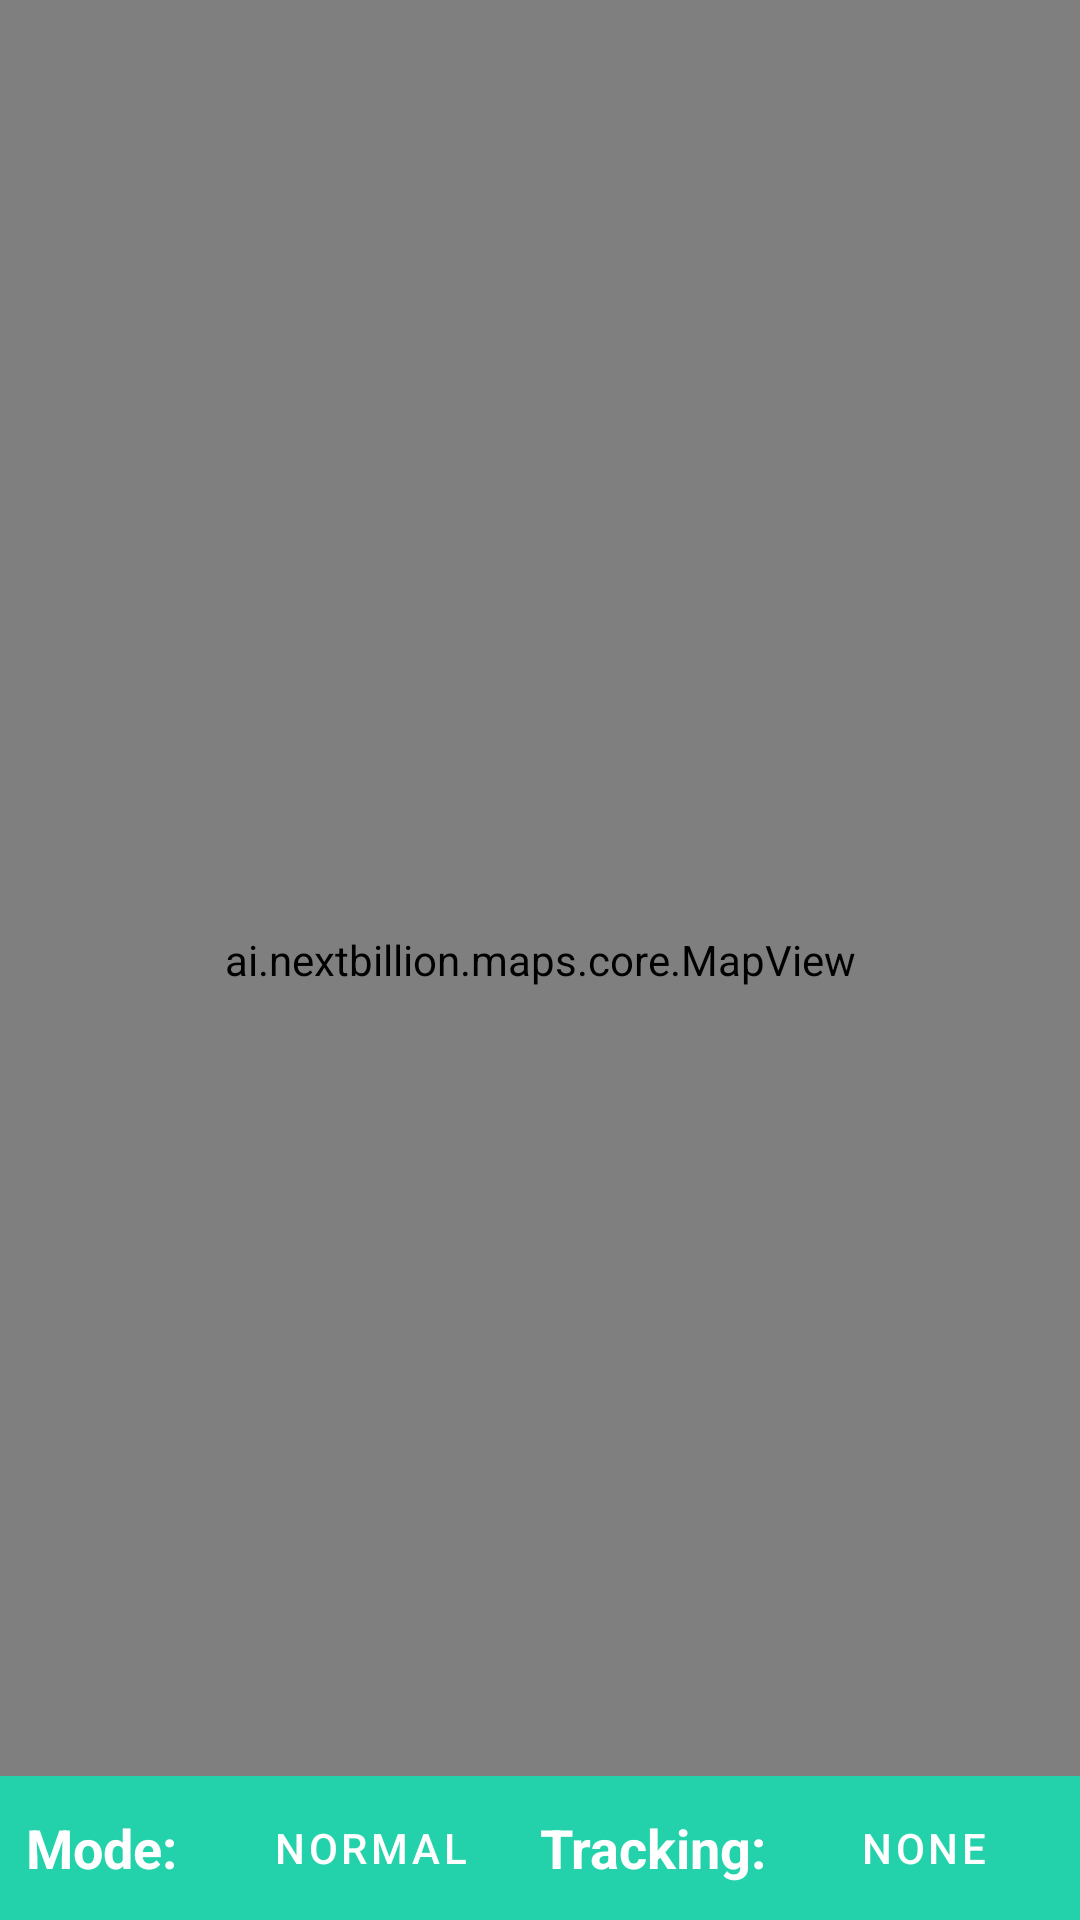

Produce the Android XML layout that renders to this screen, including the resource entries it uses.
<!-- AndroidManifest.xml: activity theme Theme.NBMapsDemoApp.ActionBar -->
<!-- res/layout/activity_location_modes.xml -->
<?xml version="1.0" encoding="utf-8"?>
<androidx.constraintlayout.widget.ConstraintLayout xmlns:android="http://schemas.android.com/apk/res/android"
    xmlns:app="http://schemas.android.com/apk/res-auto"
    xmlns:tools="http://schemas.android.com/tools"
    android:layout_width="match_parent"
    android:layout_height="match_parent">

    <ai.nextbillion.maps.core.MapView
        android:id="@+id/mapView"
        android:layout_width="match_parent"
        android:layout_height="match_parent"
        android:layout_marginBottom="0dp"
        app:layout_constraintBottom_toTopOf="parent"
        app:layout_constraintLeft_toLeftOf="parent"
        app:layout_constraintRight_toRightOf="parent"
        app:layout_constraintTop_toTopOf="parent"
        app:nbmap_uiAttribution="false" />

    <View
        android:id="@+id/view_protected_gesture_area"
        android:layout_width="0dp"
        android:layout_height="0dp"
        android:alpha="0.5"
        android:background="@android:color/holo_red_light"
        app:layout_constraintStart_toStartOf="@id/mapView"
        app:layout_constraintTop_toTopOf="@id/mapView" />

    <LinearLayout
        android:id="@+id/linearLayout"
        style="?android:attr/buttonBarStyle"
        android:layout_width="0dp"
        android:layout_height="wrap_content"
        android:background="@color/palette_mint_100"
        android:orientation="horizontal"
        android:weightSum="4"
        app:layout_constraintBottom_toBottomOf="parent"
        app:layout_constraintLeft_toLeftOf="parent"
        app:layout_constraintRight_toRightOf="parent"
        tools:layout_constraintBottom_creator="1"
        tools:layout_constraintLeft_creator="1"
        tools:layout_constraintRight_creator="1">

        <TextView
            android:id="@+id/tv_mode"
            android:layout_width="0dp"
            android:layout_height="match_parent"
            android:layout_weight=".75"
            android:gravity="center"
            android:text="Mode:"
            android:textColor="@color/white"
            android:textSize="18sp"
            android:textStyle="bold" />

        <Button
            android:id="@+id/button_location_mode"
            style="?android:attr/buttonBarButtonStyle"
            android:layout_width="0dp"
            android:layout_height="wrap_content"
            android:layout_weight="1.25"
            android:gravity="center"
            android:text="Normal"
            android:textColor="@android:color/white" />

        <TextView
            android:id="@+id/tv_tracking"
            android:layout_width="0dp"
            android:layout_height="match_parent"
            android:layout_weight=".85"
            android:gravity="center"
            android:text="Tracking:"
            android:textColor="@color/white"
            android:textSize="18sp"
            android:textStyle="bold" />

        <Button
            android:id="@+id/button_location_tracking"
            style="?android:attr/buttonBarButtonStyle"
            android:layout_width="0dp"
            android:layout_height="wrap_content"
            android:layout_weight="1.15"
            android:gravity="center"
            android:text="None"
            android:textColor="@android:color/white" />

    </LinearLayout>

</androidx.constraintlayout.widget.ConstraintLayout>
<!-- resources referenced by this layout -->
<resources>
  <color name="palette_mint_100">#ff23d2aa</color>
  <color name="white">#FFFFFFFF</color>
  <style name="Theme.NBMapsDemoApp.ActionBar" parent="Theme.MaterialComponents.DayNight.DarkActionBar">
          
          <item name="colorPrimary">@color/palette_mint_100</item>
          <item name="colorPrimaryVariant">@color/palette_mint_100</item>
          <item name="colorOnPrimary">@color/white</item>
          
          <item name="colorSecondary">@color/teal_200</item>
          <item name="colorSecondaryVariant">@color/teal_700</item>
          <item name="colorOnSecondary">@color/black</item>
          
          <item name="android:statusBarColor" tools:targetApi="l">?attr/colorPrimaryVariant</item>
          
      </style>
  <color name="teal_200">#FF03DAC5</color>
  <color name="teal_700">#FF018786</color>
  <color name="black">#FF000000</color>
</resources>
